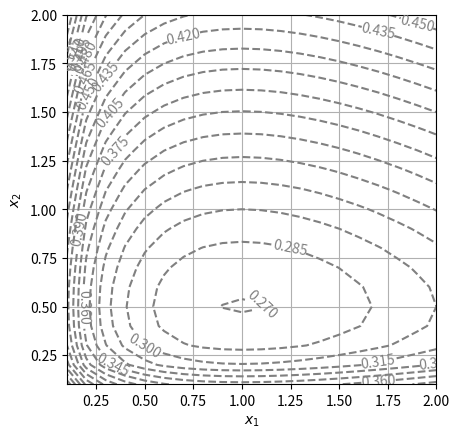

Write the Python code that produced this figure.
alpha = 0.1
beta = 0.2
gamma = 0.1
delta = 0.1
import numpy as np
import matplotlib.pyplot as plt
def display_contour(f, x, y, levels):
    X, Y = np.meshgrid(x, y)
    Z = f(X, Y)
    fig, ax = plt.subplots()
    contour_set = plt.contour(
        X, Y, Z, colors="grey", linestyles="dashed", 
        levels=levels 
    )
    ax.clabel(contour_set)
    plt.grid(True)
    plt.xlabel("$x_1$") 
    plt.ylabel("$x_2$")
    plt.gca().set_aspect("equal")
def H(x,y):
    return(delta*x - gamma * np.log(x) + beta*y - alpha*np.log(y))

display_contour(H, np.linspace(0.1,2,20), np.linspace(0.1,2,20), 20)
plt.show()